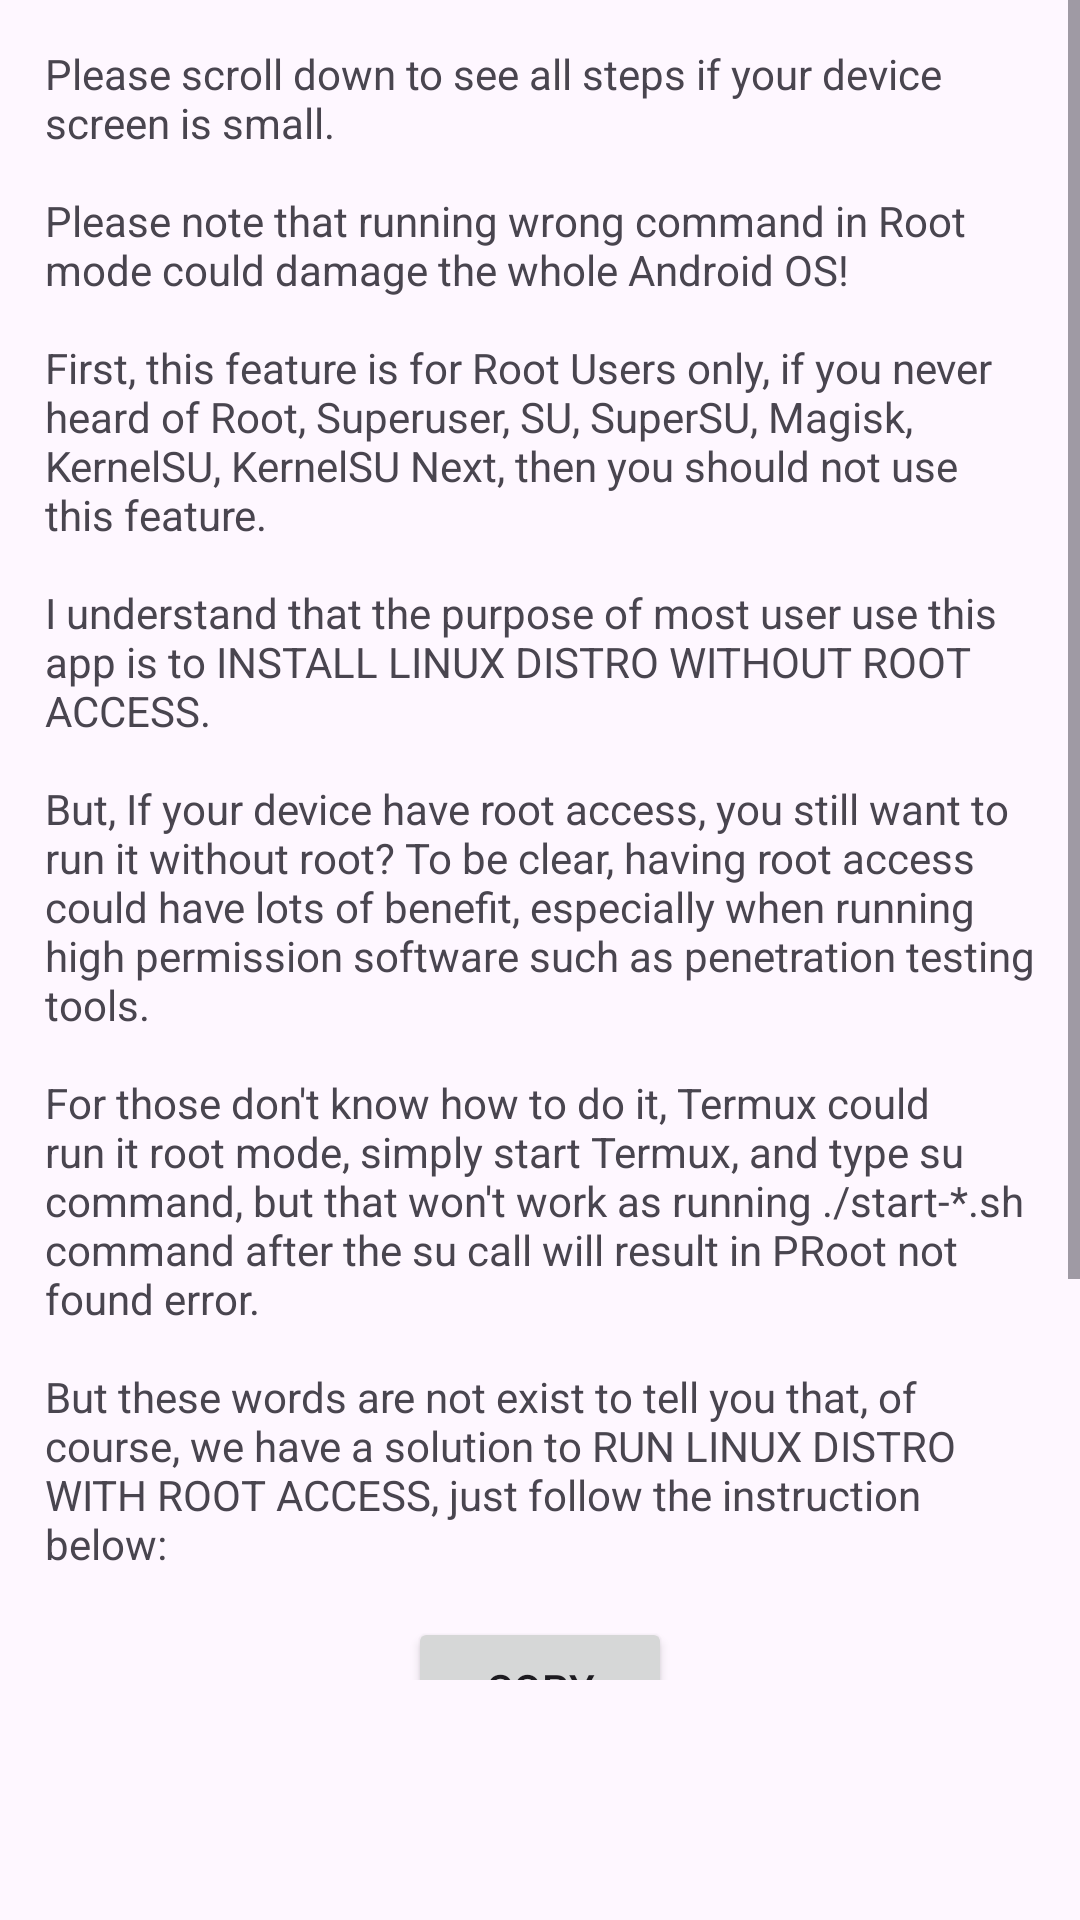

Here is an Android app screen rendered from its layout file. Give the layout XML and the strings, colors and styles it references.
<!-- AndroidManifest.xml: application theme AppTheme.NoActionBar -->
<!-- res/layout/su.xml -->
<?xml version="1.0" encoding="utf-8"?>
<RelativeLayout
    xmlns:android="http://schemas.android.com/apk/res/android"
    android:layout_width="match_parent"
    android:layout_height="match_parent">

    <ScrollView
        android:layout_width="match_parent"
        android:layout_height="wrap_content"
        android:layout_marginBottom="80dp">

        <RelativeLayout
            android:layout_width="match_parent"
            android:layout_height="wrap_content">

            <TextView
                android:id="@+id/textView"
                android:layout_width="wrap_content"
                android:layout_height="wrap_content"
                android:layout_alignParentTop="true"
                android:layout_centerHorizontal="true"
                android:layout_marginTop="45dp"
                android:layout_margin="15dp"
                android:text="@string/root_content0" />

            <Button
                android:id="@+id/button"
                android:layout_width="wrap_content"
                android:layout_height="wrap_content"
                android:layout_below="@+id/textView"
                android:layout_centerHorizontal="true"
                android:text="@string/copy" />

            <TextView
                android:id="@+id/textView2"
                android:layout_width="wrap_content"
                android:layout_height="wrap_content"
                android:layout_below="@+id/button"
                android:layout_centerHorizontal="true"
                android:layout_marginTop="34dp"
                android:layout_margin="15dp"
                android:text="@string/root_content2"/>

            <Button
                android:id="@+id/button2"
                android:layout_width="wrap_content"
                android:layout_height="wrap_content"
                android:layout_alignLeft="@+id/button"
                android:layout_alignStart="@+id/button"
                android:layout_below="@+id/textView2"
                android:layout_marginTop="19dp"
                android:text="@string/Launch" />

        </RelativeLayout>

    </ScrollView>

</RelativeLayout>
<!-- resources referenced by this layout -->
<resources>
  <string name="Launch">Launch</string>
  <string name="copy">Copy</string>
  <string name="root_content0">Please scroll down to see all steps if your device screen is small.\n\nPlease note that running wrong command in Root mode could damage the whole Android OS!\n\nFirst, this feature is for Root Users only, if you never heard of Root, Superuser, SU, SuperSU, Magisk, KernelSU, KernelSU Next, then you should not use this feature.\n\nI understand that the purpose of most user use this app is to INSTALL LINUX DISTRO WITHOUT ROOT ACCESS.\n\nBut, If your device have root access, you still want to run it without root? To be clear, having root access could have lots of benefit, especially when running high permission software such as penetration testing tools.\n\nFor those don\'t know how to do it, Termux could run it root mode, simply start Termux, and type su command, but that won\'t work as running ./start-*.sh command after the su call will result in PRoot not found error.\n\nBut these words are not exist to tell you that, of course, we have a solution to RUN LINUX DISTRO WITH ROOT ACCESS, just follow the instruction below:</string>
  <string name="root_content2">Start Termux, paste and enter the command above, after that, you could simply run the sudo -s command, then run ./start-*.sh like usual.</string>
  <style name="AppTheme.NoActionBar">
          <item name="windowActionBar">false</item>
          <item name="windowNoTitle">true</item>
      </style>
</resources>
